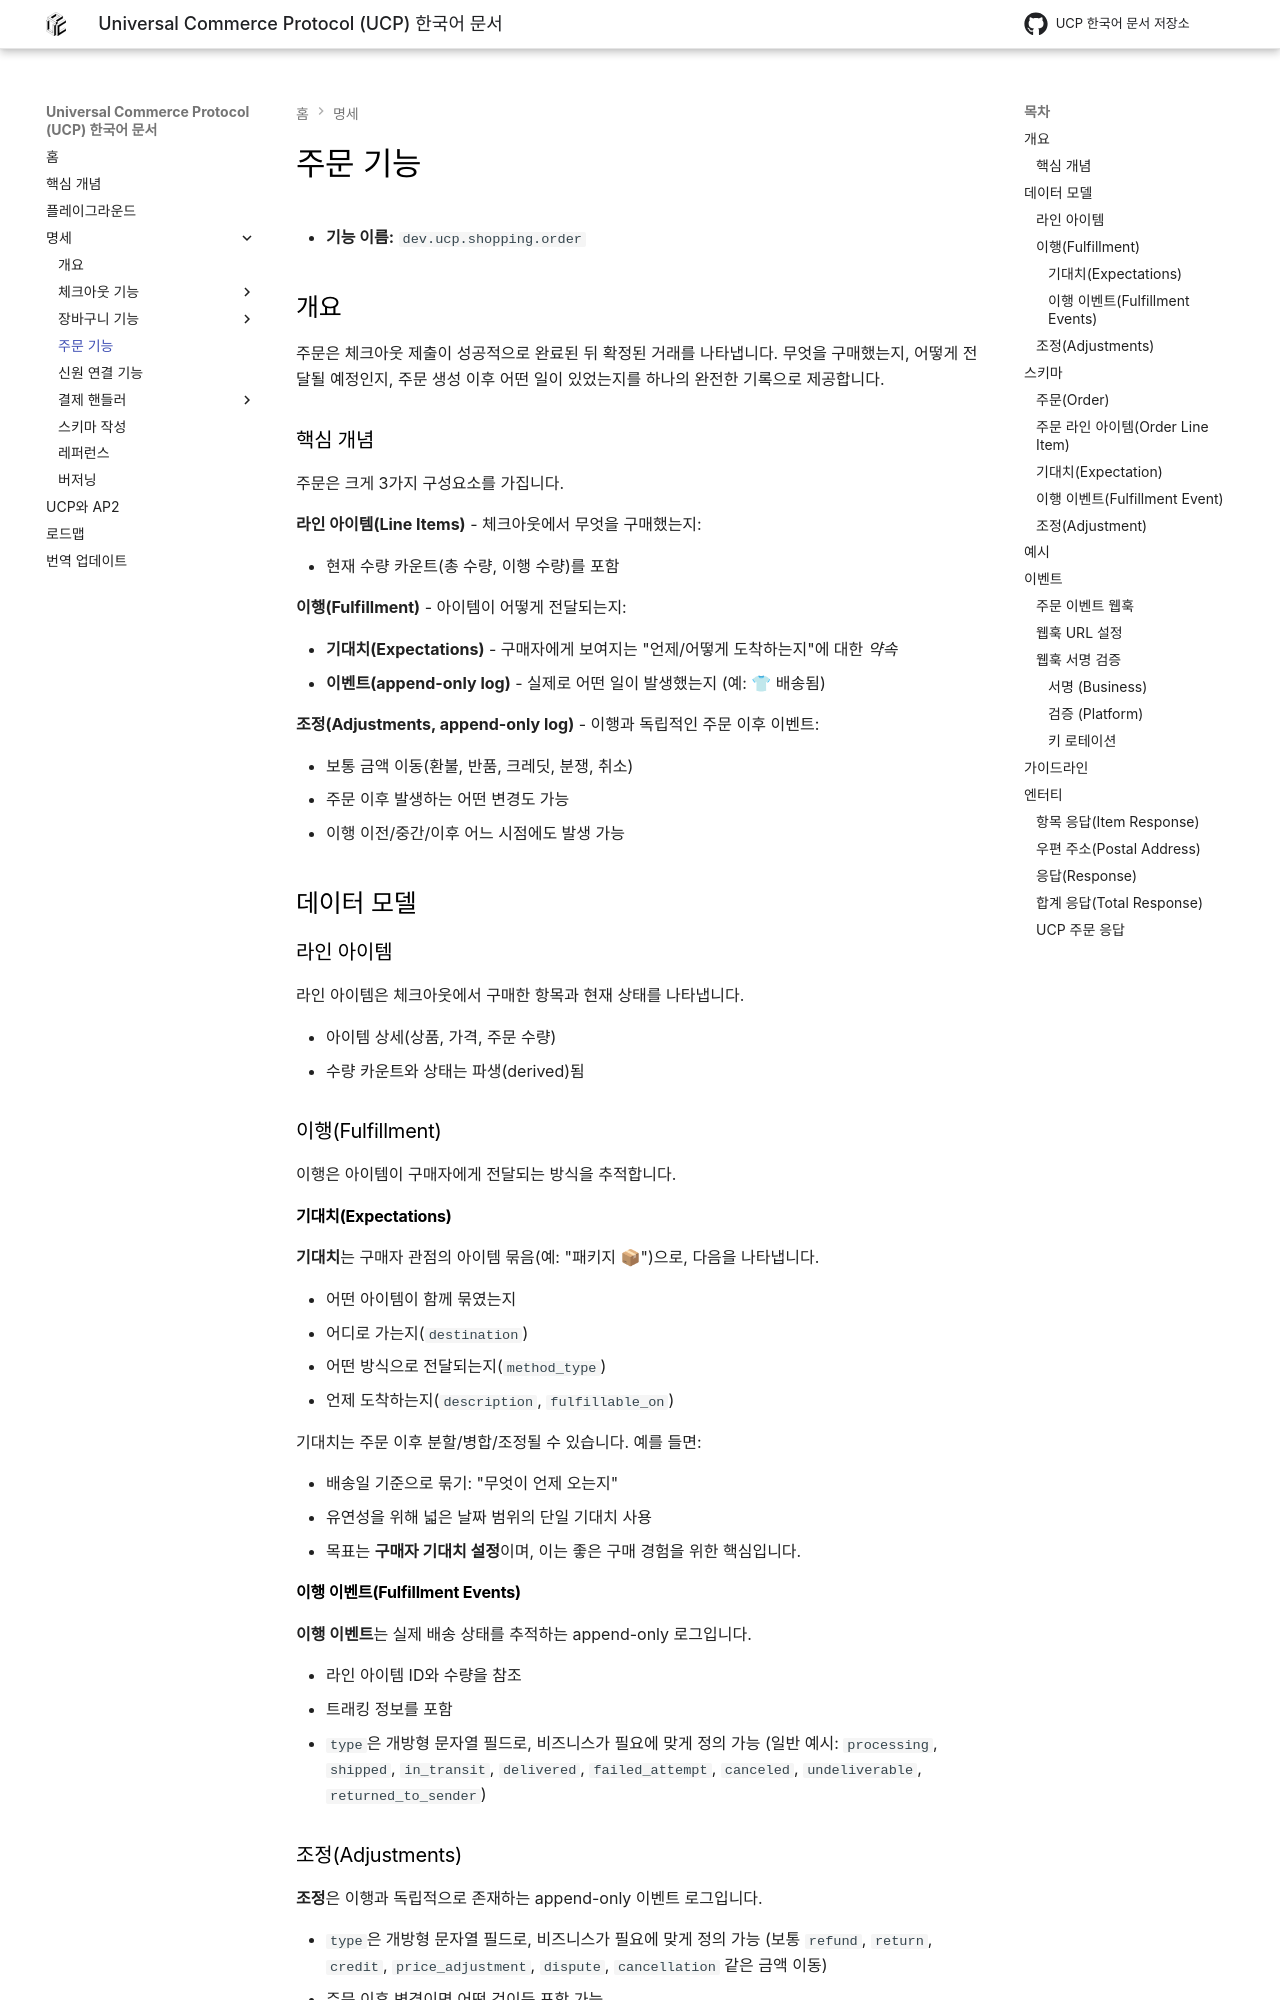

repository: JAICHANGPARK/ucp-docs-ko · page: specification/order/index.html · generator: mkdocs

<!--
   Copyright 2026 UCP Authors

   Licensed under the Apache License, Version 2.0 (the "License");
   you may not use this file except in compliance with the License.
   You may obtain a copy of the License at

       http://www.apache.org/licenses/LICENSE-2.0

   Unless required by applicable law or agreed to in writing, software
   distributed under the License is distributed on an "AS IS" BASIS,
   WITHOUT WARRANTIES OR CONDITIONS OF ANY KIND, either express or implied.
   See the License for the specific language governing permissions and
   limitations under the License.
-->

# 주문 기능

* **기능 이름:** `dev.ucp.shopping.order`

## 개요

주문은 체크아웃 제출이 성공적으로 완료된 뒤 확정된 거래를 나타냅니다.
무엇을 구매했는지, 어떻게 전달될 예정인지, 주문 생성 이후 어떤 일이 있었는지를
하나의 완전한 기록으로 제공합니다.

### 핵심 개념

주문은 크게 3가지 구성요소를 가집니다.

**라인 아이템(Line Items)** - 체크아웃에서 무엇을 구매했는지:

* 현재 수량 카운트(총 수량, 이행 수량)를 포함

**이행(Fulfillment)** - 아이템이 어떻게 전달되는지:

* **기대치(Expectations)** - 구매자에게 보여지는 "언제/어떻게 도착하는지"에 대한 *약속*
* **이벤트(append-only log)** - 실제로 어떤 일이 발생했는지 (예: 👕 배송됨)

**조정(Adjustments, append-only log)** - 이행과 독립적인 주문 이후 이벤트:

* 보통 금액 이동(환불, 반품, 크레딧, 분쟁, 취소)
* 주문 이후 발생하는 어떤 변경도 가능
* 이행 이전/중간/이후 어느 시점에도 발생 가능

## 데이터 모델

### 라인 아이템

라인 아이템은 체크아웃에서 구매한 항목과 현재 상태를 나타냅니다.

* 아이템 상세(상품, 가격, 주문 수량)
* 수량 카운트와 상태는 파생(derived)됨
